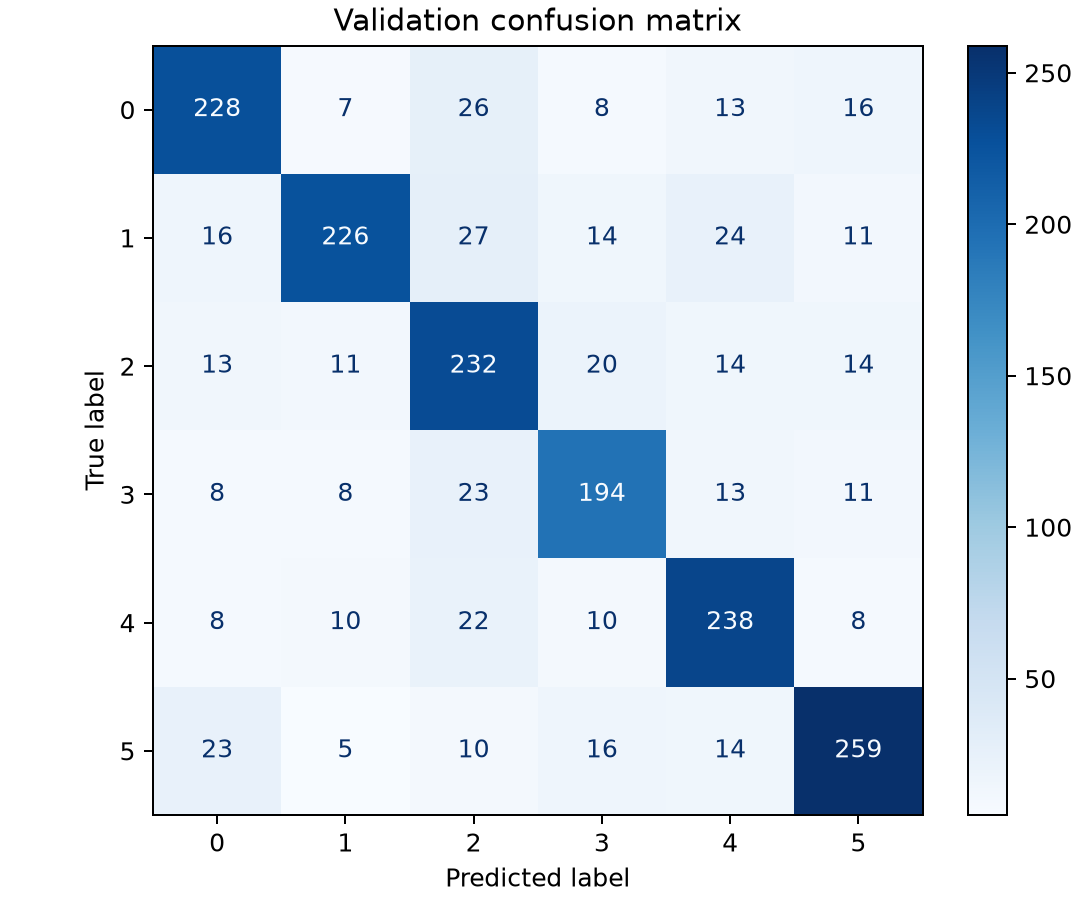

The data file committed next to this chart (first rows):
true_class, predicted_0, predicted_1, predicted_2, predicted_3, predicted_4, predicted_5
0, 228, 7, 26, 8, 13, 16
1, 16, 226, 27, 14, 24, 11
2, 13, 11, 232, 20, 14, 14
3, 8, 8, 23, 194, 13, 11
4, 8, 10, 22, 10, 238, 8
5, 23, 5, 10, 16, 14, 259
